3-way image classification set "data" from GitHub (plumdeq/cardiac-atlas); label vocabulary: heart failure infarct, hypertrophy, normal.

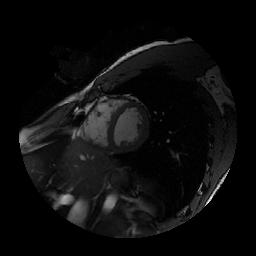
Label: normal

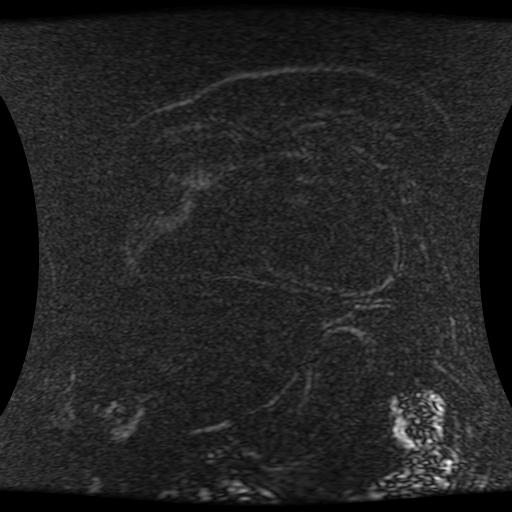
Label: heart failure infarct

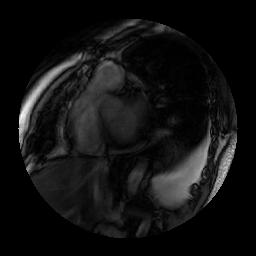
Label: heart failure infarct

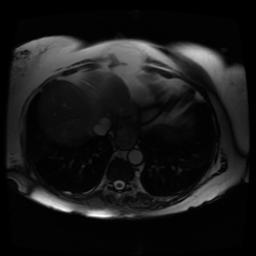
Label: hypertrophy

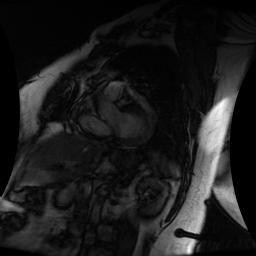
Label: normal

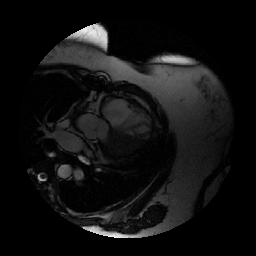
Label: hypertrophy
